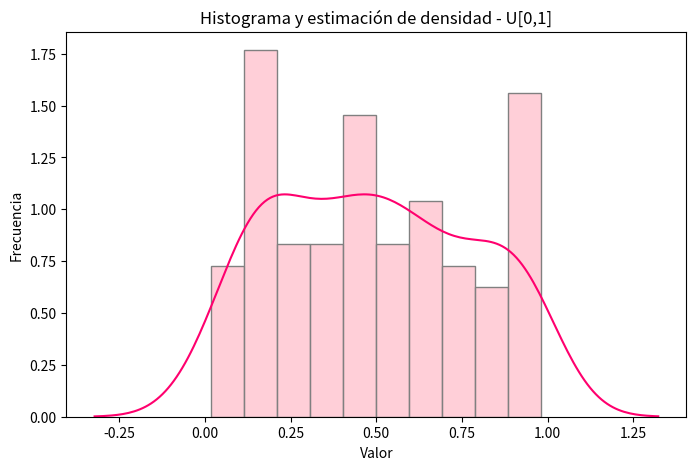
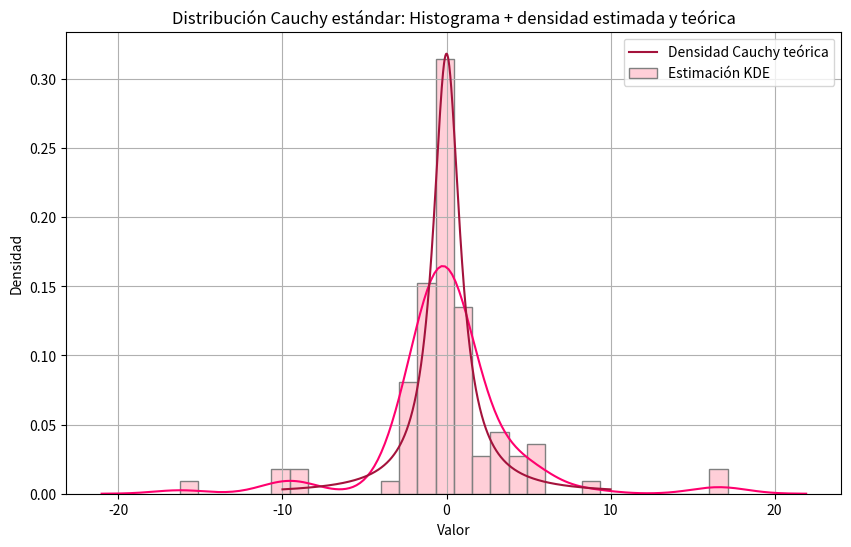

Write Python code to recreate these figures, in order.
import time
import matplotlib.pyplot as plt
import seaborn as sns
import numpy as np
from scipy.stats import cauchy

#---------------------------------------------
# PARTE 2: SIMULACIÓN DE VARIABLES ALEATORIAS
# CONTINUAS
#---------------------------------------------

# 2.1. Algoritmo para simular una variable aleatoria U ~ U[0,1]

# La formula brindada en clase es un generador congruencial lineal (LGC)
# este genera una secuencia de nùmeros enteros que parecen aleatorios, pero que en realidad siguen una fòrmula matemàtica. 
# Luego se normalizan dividiendo entre un nùmero grande para obtener nùmeros en el intervalo [0,1], como si fueran variables aleatorias U[0,1]

def generador_uniforme(seed, a=1664525, c=1013904223, m=2**32):
    # a es el multiplicador, c es el incremento, m es el módulo
    # el modulo define el rango màximo de los valores (perìodo)
    x = (a * seed + c) % m
    u = x / m
    return x, u

# los valores seleccionados son clasicos en implementaciones de LCG (se usan en la biblioteca estándar de C)
# [redacted]
#Son valores ampliamente utilizados dado su buen comportamiento estadistico y el largo periodo (de 2^32)

# Usamos reloj para obtener semilla inicial
seed = int(time.time())
muestra_uniforme = []

# Generar 100 números U[0,1]
for _ in range(100):
    seed, u = generador_uniforme(seed)
    #la semilla se actualiza en cada iteración
    # Guardamos el número x generado
    muestra_uniforme.append(u)

# Convertimos a arreglo de NumPy
muestra_uniforme = np.array(muestra_uniforme)

# Histograma + curva de densidad estimada
plt.figure(figsize=(8, 5))
#sns.histplot(muestra_uniforme, bins=10, kde=True, color='pink', edgecolor='grey')
sns.histplot(muestra_uniforme, bins=10, color='pink', edgecolor='grey', stat='density')

# Graficar la curva KDE por separado, en hot pink
sns.kdeplot(muestra_uniforme, color='#ff006e')

plt.title("Histograma y estimación de densidad - U[0,1]")
plt.xlabel("Valor")
plt.ylabel("Frecuencia")
plt.show()


# 2.4 Función para simular una variable Cauchy estándar a partir de U[0,1]
def inversa_cauchy(u):
    return np.tan(np.pi * (u - 0.5))

# Generar muestra de tamaño 100 con la inversa aplicada a la muestra uniforme generada
muestra_cauchy = np.array([inversa_cauchy(u) for u in muestra_uniforme])


# 2.5 Histograma + densidad estimada + densidad teórica de Cauchy
plt.figure(figsize=(10, 6))

# Histograma y KDE
#sns.histplot(muestra_cauchy, bins=30, kde=True, stat="density", color='pink', edgecolor='grey', label='Estimación KDE')
sns.histplot(muestra_cauchy, bins=30, stat="density", color='pink', edgecolor='grey', label='Estimación KDE')
# Graficar la curva KDE por separado, en hot pink
sns.kdeplot(muestra_cauchy, color='#ff006e')

# Densidad teórica de Cauchy
x_vals = np.linspace(-10, 10, 1000)
densidad_cauchy = cauchy.pdf(x_vals)
plt.plot(x_vals, densidad_cauchy, color='#a4133c', label='Densidad Cauchy teórica')

plt.title("Distribución Cauchy estándar: Histograma + densidad estimada y teórica")
plt.xlabel("Valor")
plt.ylabel("Densidad")
plt.legend()
plt.grid(True)
plt.show()
